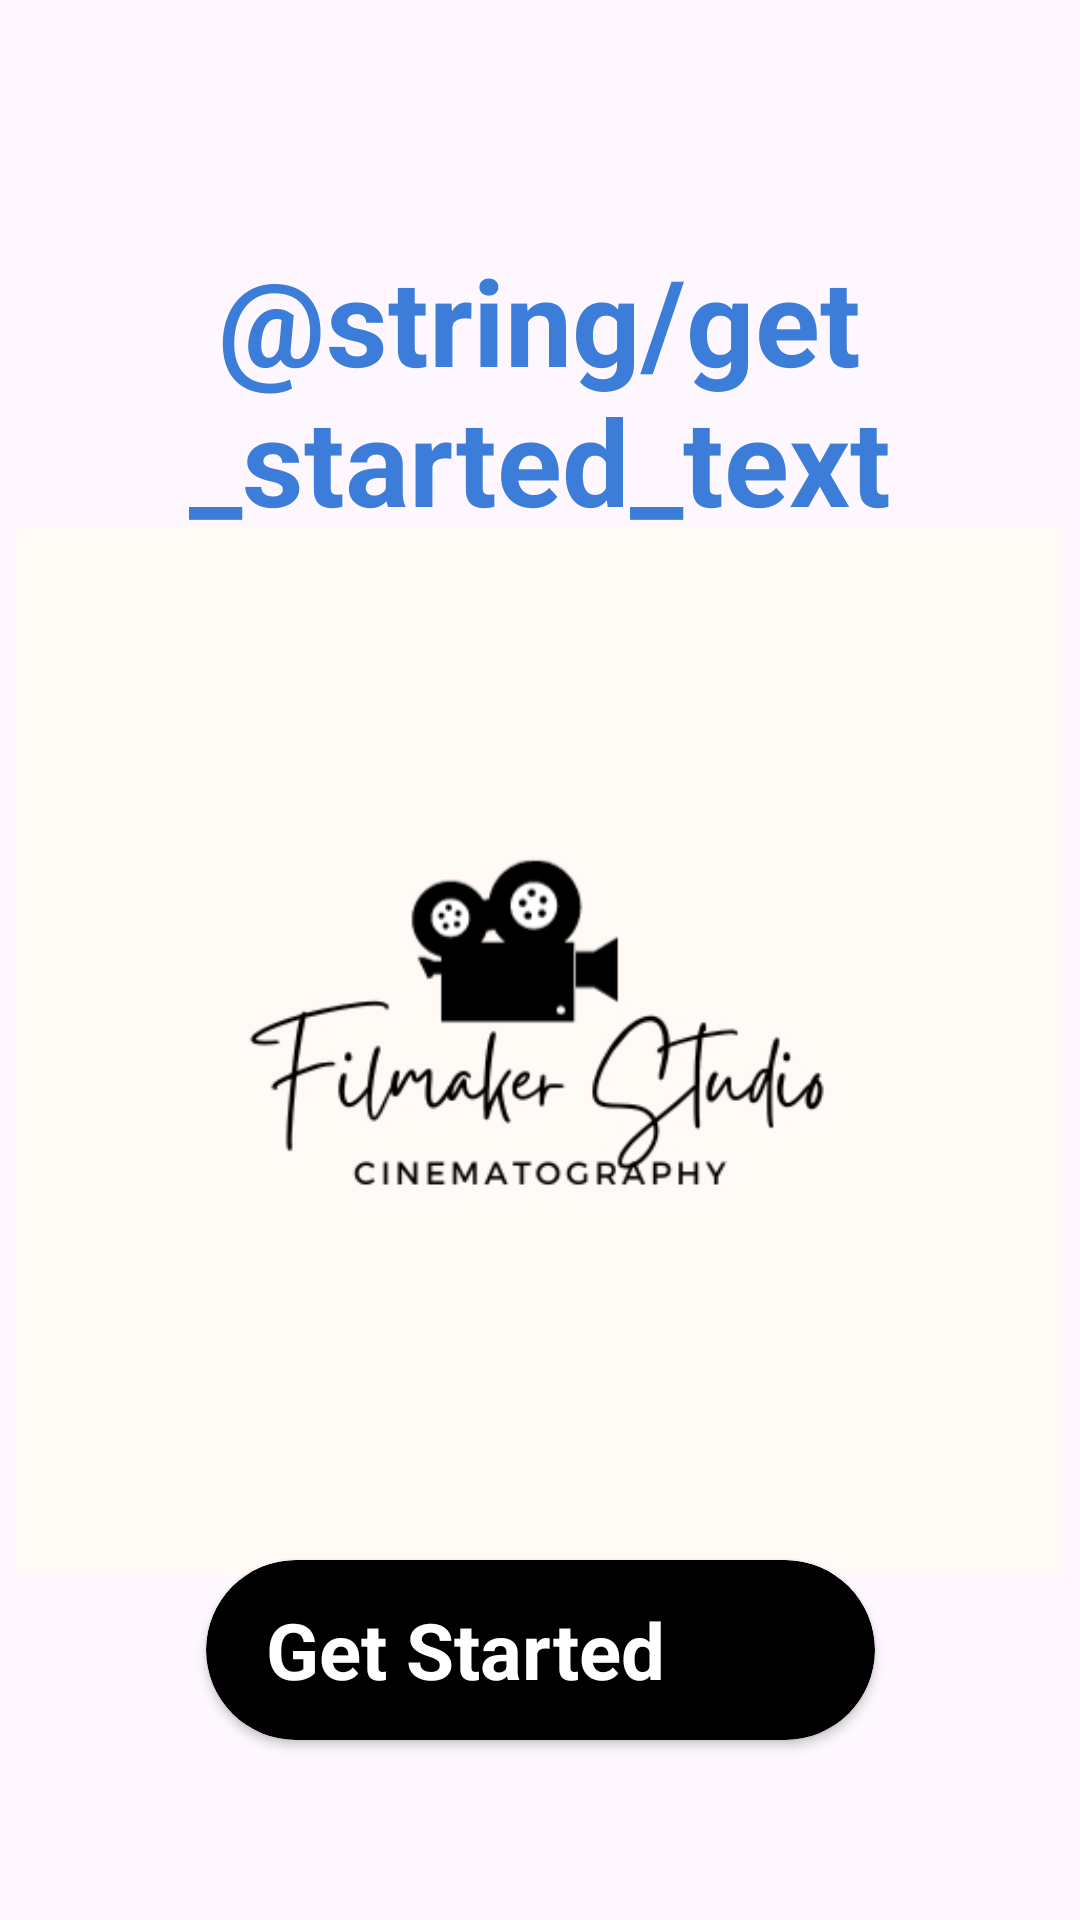

The Android layout XML behind this screen, and the referenced resources:
<!-- AndroidManifest.xml: application theme Theme.MSIBMovieAPP -->
<!-- res/layout/activity_get_started.xml -->
<?xml version="1.0" encoding="utf-8"?>
<androidx.constraintlayout.widget.ConstraintLayout xmlns:android="http://schemas.android.com/apk/res/android"
    xmlns:app="http://schemas.android.com/apk/res-auto"
    xmlns:tools="http://schemas.android.com/tools"
    android:layout_width="match_parent"
    android:layout_height="match_parent"
    tools:context=".firebasedemo.GetStartedActivity">

    <TextView
        android:id="@+id/textView"
        android:layout_width="330dp"
        android:layout_height="wrap_content"
        android:layout_marginTop="80dp"
        android:gravity="center"
        android:text="@string/get_started_text"
        android:textColor="@color/blue_5"
        android:textSize="40sp"
        android:textStyle="bold"
        app:layout_constraintEnd_toEndOf="parent"
        app:layout_constraintHorizontal_bias="0.493"
        app:layout_constraintStart_toStartOf="parent"
        app:layout_constraintTop_toTopOf="parent" />

    <ImageView
        android:layout_width="350dp"
        android:layout_height="350dp"
        android:src="@drawable/mvp"
        app:layout_constraintBottom_toTopOf="@+id/cvGetStarted"
        app:layout_constraintEnd_toEndOf="parent"
        app:layout_constraintStart_toStartOf="parent"
        app:layout_constraintTop_toBottomOf="@+id/textView"
        android:contentDescription="image" />

    <androidx.cardview.widget.CardView
        android:id="@+id/cvGetStarted"
        android:layout_width="wrap_content"
        android:layout_height="wrap_content"
        android:layout_marginBottom="60dp"
        app:cardBackgroundColor="@color/black"
        app:cardCornerRadius="30dp"
        app:layout_constraintBottom_toBottomOf="parent"
        app:layout_constraintEnd_toEndOf="parent"
        app:layout_constraintStart_toStartOf="parent">

        <LinearLayout
            android:layout_width="match_parent"
            android:layout_height="match_parent"
            android:gravity="center"
            android:orientation="horizontal">

            <TextView
                android:layout_width="wrap_content"
                android:layout_height="match_parent"
                android:layout_marginStart="20dp"
                android:layout_marginEnd="10dp"
                android:gravity="center"
                android:text="Get Started"
                android:textColor="@color/white"
                android:textSize="26sp"
                android:textStyle="bold" />

            <ImageView
                android:layout_width="60dp"
                android:layout_height="60dp"
                android:src="@drawable/arrow_right" />
        </LinearLayout>
    </androidx.cardview.widget.CardView>
</androidx.constraintlayout.widget.ConstraintLayout>
<!-- resources referenced by this layout -->
<resources>
  <color name="black">#FF000000</color>
  <color name="blue_5">#3B7DD8</color>
  <color name="white">#FFFFFFFF</color>
  <!-- drawable mvp: png bitmap (drawable, 22382 bytes) -->
  <style name="Theme.MSIBMovieAPP" parent="Base.Theme.MSIBMovieAPP" />
  <style name="Base.Theme.MSIBMovieAPP" parent="Theme.Material3.DayNight.NoActionBar">
          
          
      </style>
</resources>
